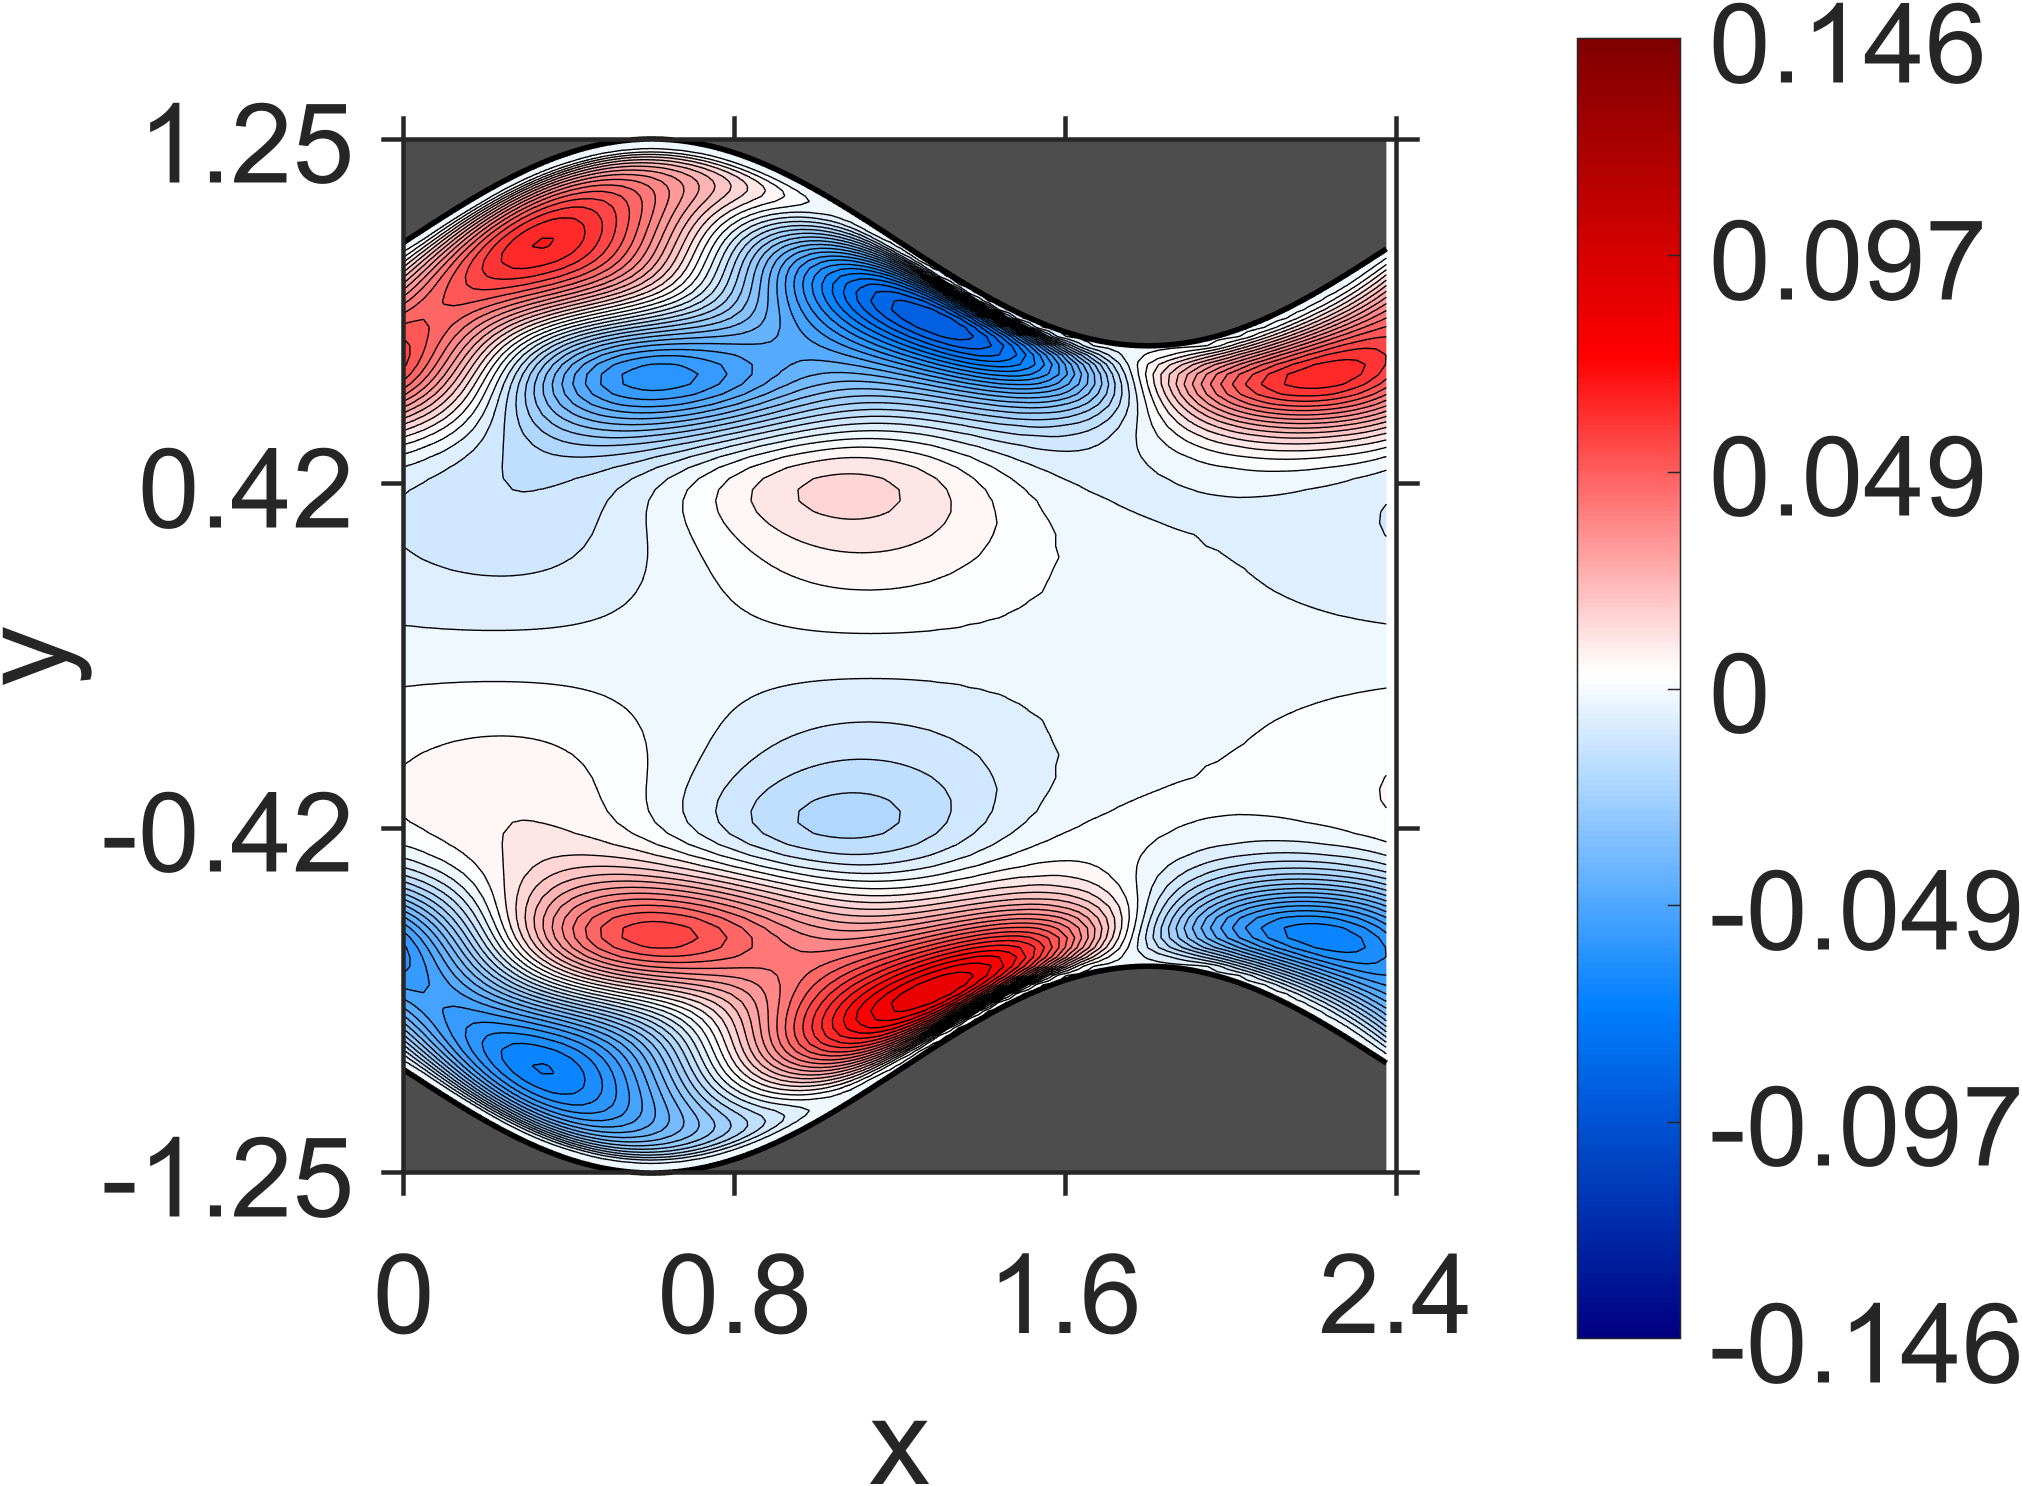

The data file committed next to this chart (first rows):
NaN, NaN, NaN, NaN, NaN, NaN, NaN, NaN, NaN, NaN, NaN, NaN, NaN, NaN, NaN, NaN, NaN, NaN, NaN, 0, 0, 0, 0, 0
NaN, NaN, NaN, NaN, NaN, NaN, NaN, NaN, NaN, NaN, NaN, NaN, NaN, NaN, NaN, NaN, NaN, NaN, NaN, -1.704e-05, -1.748467e-05, -1.78335e-05, -1.810623e-05, -1.912256e-05
NaN, NaN, NaN, NaN, NaN, NaN, NaN, NaN, NaN, NaN, NaN, NaN, NaN, NaN, NaN, NaN, NaN, NaN, NaN, -6.117417e-05, -6.231076e-05, -6.395713e-05, -6.598218e-05, -6.859054e-05
NaN, NaN, NaN, NaN, NaN, NaN, NaN, NaN, NaN, NaN, NaN, NaN, NaN, NaN, NaN, NaN, NaN, NaN, NaN, -0.0001156, -0.0001186, -0.0001214, -0.0001258, -0.0001316
NaN, NaN, NaN, NaN, NaN, NaN, NaN, NaN, NaN, NaN, NaN, NaN, NaN, NaN, NaN, NaN, NaN, NaN, -0.0001607, -0.0001653, -0.0001688, -0.0001748, -0.0001825, -0.0001929
NaN, NaN, NaN, NaN, NaN, NaN, NaN, NaN, NaN, NaN, NaN, NaN, NaN, NaN, NaN, NaN, NaN, NaN, -0.0001953, -0.0002001, -0.0002071, -0.0002154, -0.0002302, -0.000249
NaN, NaN, NaN, NaN, NaN, NaN, NaN, NaN, NaN, NaN, NaN, NaN, NaN, NaN, NaN, NaN, NaN, -0.0002082, -0.0002151, -0.0002232, -0.0002317, -0.0002506, -0.0002796, -0.0003193
NaN, NaN, NaN, NaN, NaN, NaN, NaN, NaN, NaN, NaN, NaN, NaN, NaN, NaN, NaN, NaN, NaN, -0.0002175, -0.000227, -0.0002363, -0.0002582, -0.0002976, -0.0003715, -0.0004689
NaN, NaN, NaN, NaN, NaN, NaN, NaN, NaN, NaN, NaN, NaN, NaN, NaN, NaN, NaN, NaN, -0.000212, -0.0002232, -0.000234, -0.0002574, -0.0003077, -0.0004289, -0.0006391, -0.0009172
NaN, NaN, NaN, NaN, NaN, NaN, NaN, NaN, NaN, NaN, NaN, NaN, NaN, NaN, NaN, -0.0002013, -0.0002145, -0.0002273, -0.0002511, -0.0003117, -0.0004881, -0.0008782, -0.001541, -0.002315
NaN, NaN, NaN, NaN, NaN, NaN, NaN, NaN, NaN, NaN, NaN, NaN, NaN, NaN, NaN, -0.0002025, -0.0002179, -0.0002415, -0.00031, -0.0005423, -0.001186, -0.002468, -0.004151, -0.005692
NaN, NaN, NaN, NaN, NaN, NaN, NaN, NaN, NaN, NaN, NaN, NaN, NaN, NaN, -0.0001873, -0.0002059, -0.0002292, -0.0003019, -0.000585, -0.001538, -0.003633, -0.006445, -0.009001, -0.01079
NaN, NaN, NaN, NaN, NaN, NaN, NaN, NaN, NaN, NaN, NaN, NaN, NaN, -0.0001695, -0.0001918, -0.000214, -0.000289, -0.0006101, -0.001897, -0.004919, -0.008832, -0.01224, -0.0147, -0.01627
NaN, NaN, NaN, NaN, NaN, NaN, NaN, NaN, NaN, NaN, NaN, NaN, NaN, -0.0001753, -0.000196, -0.0002712, -0.0006148, -0.002224, -0.0062, -0.01107, -0.0152, -0.01826, -0.02036, -0.02159
NaN, NaN, NaN, NaN, NaN, NaN, NaN, NaN, NaN, NaN, NaN, NaN, -0.0001569, -0.000176, -0.0002497, -0.0005991, -0.002487, -0.00738, -0.01308, -0.01785, -0.02147, -0.02408, -0.02576, -0.02664
NaN, NaN, NaN, NaN, NaN, NaN, NaN, NaN, NaN, NaN, NaN, -0.000136, -0.0001536, -0.0002256, -0.0005658, -0.002675, -0.008402, -0.01484, -0.02023, -0.02439, -0.02748, -0.02958, -0.03083, -0.0313
NaN, NaN, NaN, NaN, NaN, NaN, NaN, NaN, NaN, NaN, -0.0001137, -0.0001289, -0.0001999, -0.0005183, -0.002782, -0.009246, -0.01637, -0.02233, -0.02703, -0.03059, -0.03309, -0.03468, -0.03544, -0.03551
NaN, NaN, NaN, NaN, NaN, NaN, NaN, NaN, NaN, -8.952233e-05, -0.0001019, -0.0001723, -0.0004601, -0.002805, -0.009905, -0.01766, -0.02418, -0.0294, -0.03343, -0.03632, -0.03824, -0.03927, -0.03956, -0.03918
NaN, NaN, NaN, NaN, NaN, NaN, NaN, NaN, NaN, -7.366653e-05, -0.0001436, -0.0003967, -0.002761, -0.01039, -0.01872, -0.02577, -0.03152, -0.03599, -0.03929, -0.04155, -0.04284, -0.04334, -0.04311, -0.0423
NaN, NaN, NaN, NaN, NaN, NaN, NaN, NaN, -4.371299e-05, -0.0001143, -0.0003308, -0.002667, -0.01072, -0.01957, -0.02711, -0.03336, -0.03829, -0.042, -0.0446, -0.04618, -0.04689, -0.04682, -0.0461, -0.04483
NaN, NaN, NaN, NaN, NaN, NaN, NaN, -1.307448e-05, -8.412347e-05, -0.0002666, -0.002541, -0.01092, -0.02021, -0.0282, -0.03492, -0.0403, -0.04443, -0.04738, -0.04927, -0.05022, -0.05033, -0.04973, -0.04851, -0.0468
NaN, NaN, NaN, NaN, NaN, NaN, 1.848489e-05, -5.317273e-05, -0.0002042, -0.002395, -0.011, -0.02064, -0.02903, -0.0362, -0.042, -0.04655, -0.04987, -0.0521, -0.05331, -0.05363, -0.05319, -0.05206, -0.05037, -0.04821
NaN, NaN, NaN, NaN, NaN, 4.889632e-05, -2.165235e-05, -0.0001481, -0.002254, -0.01098, -0.02088, -0.0296, -0.03717, -0.04337, -0.04834, -0.05203, -0.05461, -0.05612, -0.0567, -0.05645, -0.05546, -0.05385, -0.05171, -0.04913
NaN, NaN, NaN, NaN, 7.910708e-05, 9.992436e-06, -9.663764e-05, -0.002128, -0.01089, -0.02094, -0.0299, -0.03781, -0.04438, -0.04975, -0.05382, -0.05676, -0.0586, -0.05947, -0.05945, -0.05866, -0.0572, -0.05514, -0.05258, -0.04961
NaN, NaN, NaN, 0.0001068, 3.989705e-05, -5.249588e-05, -0.002026, -0.01074, -0.02081, -0.02992, -0.03811, -0.045, -0.05074, -0.05518, -0.05849, -0.06067, -0.06187, -0.06213, -0.06159, -0.06032, -0.05842, -0.05596, -0.05304, -0.04971
NaN, NaN, 0.0001338, 6.857859e-05, -1.554113e-05, -0.001952, -0.01052, -0.02051, -0.02968, -0.03806, -0.04521, -0.05127, -0.05606, -0.05974, -0.06226, -0.0638, -0.06437, -0.06413, -0.06311, -0.06144, -0.05916, -0.05636, -0.05311, -0.04948
NaN, 0.0001579, 9.662957e-05, 1.190687e-05, -0.001914, -0.01026, -0.02006, -0.02917, -0.03765, -0.045, -0.05133, -0.05641, -0.06043, -0.06329, -0.06519, -0.06609, -0.06618, -0.06545, -0.06406, -0.06202, -0.05944, -0.05635, -0.05284, -0.04895
0.0001772, 0.0001239, 2.507385e-05, -0.001947, -0.009981, -0.01948, -0.02843, -0.03692, -0.04436, -0.0509, -0.05622, -0.06054, -0.06371, -0.06594, -0.06717, -0.0676, -0.0672, -0.06613, -0.06438, -0.06208, -0.05924, -0.05595, -0.05222, -0.04814
0.0001652, 1.829819e-05, -0.002094, -0.009738, -0.01884, -0.02753, -0.03592, -0.04336, -0.05, -0.05549, -0.06005, -0.06347, -0.06601, -0.06754, -0.0683, -0.06822, -0.06749, -0.06607, -0.06409, -0.06155, -0.05855, -0.05509, -0.05124, -0.04701
-1.098516e-05, -0.002442, -0.009616, -0.01821, -0.02655, -0.03472, -0.04205, -0.0487, -0.05426, -0.05897, -0.06258, -0.06535, -0.06714, -0.06819, -0.06841, -0.068, -0.0669, -0.06527, -0.06307, -0.0604, -0.05727, -0.05373, -0.04979, -0.04552
-0.003018, -0.009736, -0.01766, -0.0256, -0.03342, -0.04057, -0.04709, -0.05264, -0.05737, -0.06109, -0.06399, -0.06597, -0.06723, -0.06771, -0.06757, -0.06677, -0.06546, -0.06359, -0.06127, -0.0585, -0.05531, -0.05174, -0.0478, -0.04353
-0.009753, -0.01712, -0.02472, -0.03213, -0.03903, -0.04531, -0.05075, -0.05539, -0.05911, -0.06203, -0.06411, -0.06547, -0.06611, -0.06615, -0.0656, -0.06453, -0.06297, -0.06096, -0.05854, -0.05571, -0.05253, -0.04897, -0.04511, -0.0409
-0.0167, -0.0239, -0.03092, -0.03754, -0.04352, -0.04875, -0.0532, -0.0568, -0.05963, -0.06167, -0.06303, -0.06371, -0.06382, -0.06339, -0.06248, -0.06113, -0.05936, -0.05723, -0.05472, -0.05191, -0.04873, -0.04529, -0.04151, -0.03748
-0.0234, -0.02992, -0.03624, -0.04187, -0.04684, -0.051, -0.0544, -0.05701, -0.0589, -0.0601, -0.0607, -0.06074, -0.06029, -0.0594, -0.05812, -0.05647, -0.05452, -0.05224, -0.0497, -0.04687, -0.0438, -0.04044, -0.03686, -0.03302
-0.02943, -0.03531, -0.04059, -0.04521, -0.04906, -0.05213, -0.05446, -0.05604, -0.057, -0.05733, -0.05718, -0.05652, -0.05552, -0.05412, -0.05247, -0.05051, -0.04835, -0.04593, -0.04334, -0.04052, -0.03753, -0.03433, -0.03096, -0.02737
-0.03503, -0.03992, -0.04409, -0.04762, -0.05026, -0.05227, -0.05343, -0.05406, -0.05397, -0.0535, -0.05247, -0.05119, -0.04949, -0.04765, -0.04549, -0.04326, -0.04079, -0.03827, -0.03555, -0.03278, -0.02984, -0.02685, -0.02367, -0.02043
-0.04006, -0.04381, -0.0469, -0.04913, -0.0507, -0.05143, -0.05159, -0.05105, -0.05009, -0.0486, -0.04684, -0.04472, -0.04245, -0.03995, -0.0374, -0.03471, -0.03201, -0.02924, -0.02646, -0.02365, -0.02081, -0.01795, -0.01505, -0.0121
-0.04457, -0.0471, -0.04898, -0.04999, -0.05034, -0.04992, -0.04894, -0.04736, -0.04537, -0.04296, -0.04032, -0.03743, -0.03446, -0.03135, -0.02828, -0.02515, -0.02213, -0.0191, -0.01621, -0.01331, -0.01058, -0.00781, -0.005188, -0.002521
-0.04848, -0.04983, -0.05046, -0.05025, -0.04941, -0.04781, -0.04574, -0.04307, -0.04011, -0.03674, -0.03326, -0.02954, -0.02587, -0.02211, -0.0185, -0.01489, -0.01151, -0.008199, -0.005128, -0.002161, 0.0005749, 0.003212, 0.005632, 0.007991
-0.05186, -0.05198, -0.05136, -0.05, -0.04795, -0.0453, -0.0421, -0.03848, -0.03449, -0.03028, -0.0259, -0.02146, -0.01703, -0.01268, -0.008468, -0.004428, -0.0006235, 0.002963, 0.006259, 0.009329, 0.01209, 0.01464, 0.0169, 0.01898
-0.05452, -0.05346, -0.05171, -0.0492, -0.04612, -0.04239, -0.03827, -0.03367, -0.02887, -0.02379, -0.01869, -0.0135, -0.008464, -0.003491, 0.00121, 0.005723, 0.009886, 0.01378, 0.01729, 0.02049, 0.0233, 0.02581, 0.02794, 0.02981
-0.0563, -0.05417, -0.05133, -0.04788, -0.0438, -0.03926, -0.03425, -0.02895, -0.02335, -0.01766, -0.01188, -0.006164, -0.0005366, 0.004872, 0.01005, 0.0149, 0.01942, 0.02354, 0.02726, 0.03058, 0.03346, 0.03594, 0.038, 0.03969
-0.05688, -0.05382, -0.05015, -0.04586, -0.04109, -0.03582, -0.03024, -0.02432, -0.01826, -0.01204, -0.005861, 0.0002881, 0.006246, 0.01201, 0.01746, 0.02259, 0.02731, 0.03162, 0.03548, 0.03887, 0.04181, 0.04426, 0.04626, 0.04782
-0.05598, -0.05222, -0.04789, -0.04309, -0.03779, -0.03215, -0.02615, -0.01997, -0.01359, -0.007191, -0.0007689, 0.005511, 0.01165, 0.01752, 0.0231, 0.02831, 0.03312, 0.03748, 0.04138, 0.04479, 0.04771, 0.05013, 0.05207, 0.05353
-0.05333, -0.04914, -0.0445, -0.03939, -0.03394, -0.02812, -0.02209, -0.01583, -0.009508, -0.003107, 0.003206, 0.009443, 0.01546, 0.02126, 0.02672, 0.03184, 0.03655, 0.04082, 0.04463, 0.04795, 0.05079, 0.05312, 0.05496, 0.05632
-0.04885, -0.04457, -0.03985, -0.03482, -0.02942, -0.02381, -0.01794, -0.01199, -0.005903, 0.0001396, 0.006168, 0.01203, 0.01775, 0.02319, 0.02836, 0.03317, 0.03761, 0.04163, 0.0452, 0.04832, 0.05096, 0.05313, 0.05482, 0.05604
-0.04269, -0.03857, -0.03415, -0.02938, -0.02441, -0.01917, -0.01382, -0.00832, -0.002819, 0.00272, 0.00815, 0.0135, 0.01863, 0.02357, 0.02822, 0.03256, 0.03655, 0.04015, 0.04336, 0.04613, 0.04849, 0.05039, 0.05186, 0.05289
-0.03526, -0.03158, -0.02759, -0.02341, -0.01896, -0.01441, -0.009674, -0.004916, -8.150217e-05, 0.004688, 0.00943, 0.01402, 0.01848, 0.02271, 0.02672, 0.03043, 0.03384, 0.03691, 0.03962, 0.04196, 0.04391, 0.04547, 0.04664, 0.04744
-0.02721, -0.02406, -0.02073, -0.01715, -0.01347, -0.009606, -0.005702, -0.001696, 0.002276, 0.006263, 0.01014, 0.01395, 0.01759, 0.02107, 0.02431, 0.02733, 0.03007, 0.03252, 0.03467, 0.03648, 0.03798, 0.03913, 0.03995, 0.04043
-0.01921, -0.01669, -0.01396, -0.01114, -0.008137, -0.005094, -0.001939, 0.0012, 0.004384, 0.007492, 0.01057, 0.01352, 0.01637, 0.01903, 0.02153, 0.02381, 0.02587, 0.02768, 0.02922, 0.0305, 0.03149, 0.0322, 0.03263, 0.03279
-0.01193, -0.009949, -0.007875, -0.005647, -0.003383, -0.001006, 0.00136, 0.003785, 0.006152, 0.00852, 0.01079, 0.01299, 0.01505, 0.017, 0.01877, 0.02037, 0.02177, 0.02295, 0.02393, 0.02467, 0.02519, 0.02546, 0.02551, 0.02533
-0.005794, -0.004309, -0.002699, -0.001066, 0.0006676, 0.002388, 0.004171, 0.005903, 0.007652, 0.009315, 0.01095, 0.01246, 0.01389, 0.01517, 0.01633, 0.01732, 0.01815, 0.0188, 0.01926, 0.01954, 0.01961, 0.0195, 0.0192, 0.01871
-0.001017, 0.0001361, 0.001303, 0.002557, 0.00379, 0.005081, 0.006323, 0.007588, 0.008775, 0.009944, 0.01101, 0.01202, 0.0129, 0.01369, 0.01434, 0.01485, 0.01522, 0.01542, 0.01548, 0.01536, 0.0151, 0.01466, 0.01407, 0.01333
0.002463, 0.00332, 0.004245, 0.005142, 0.006091, 0.006988, 0.00791, 0.008757, 0.009598, 0.01034, 0.01105, 0.01164, 0.01216, 0.01255, 0.01283, 0.01299, 0.01301, 0.0129, 0.01264, 0.01226, 0.01172, 0.01106, 0.01026, 0.00934
0.004779, 0.005486, 0.006165, 0.006892, 0.007565, 0.008266, 0.008893, 0.009521, 0.01006, 0.01057, 0.01098, 0.01132, 0.01156, 0.0117, 0.01173, 0.01165, 0.01145, 0.01112, 0.01068, 0.01009, 0.009407, 0.008589, 0.007667, 0.006634
0.006216, 0.006765, 0.007355, 0.007892, 0.008457, 0.008953, 0.009456, 0.009875, 0.01028, 0.01058, 0.01084, 0.011, 0.01108, 0.01106, 0.01094, 0.01072, 0.01038, 0.009939, 0.009375, 0.008714, 0.00793, 0.007055, 0.006073, 0.005006
0.006964, 0.007462, 0.007915, 0.0084, 0.00882, 0.009255, 0.009611, 0.009961, 0.01022, 0.01045, 0.01058, 0.01066, 0.01064, 0.01054, 0.01034, 0.01004, 0.009648, 0.009147, 0.008555, 0.007849, 0.007062, 0.006169, 0.005196, 0.004137
0.00727, 0.007675, 0.008111, 0.008488, 0.008885, 0.009209, 0.009537, 0.009783, 0.01001, 0.01015, 0.01025, 0.01026, 0.0102, 0.01005, 0.009827, 0.009508, 0.009097, 0.008599, 0.008, 0.007325, 0.006548, 0.005699, 0.004765, 0.003765
0.007236, 0.007633, 0.007978, 0.008351, 0.008658, 0.008977, 0.009221, 0.009459, 0.009616, 0.009747, 0.009792, 0.009793, 0.009706, 0.009557, 0.009321, 0.009009, 0.008615, 0.008133, 0.007579, 0.00693, 0.006218, 0.005418, 0.004557, 0.003625
0.007019, 0.007345, 0.007698, 0.007992, 0.008304, 0.008548, 0.008797, 0.00897, 0.009131, 0.009213, 0.009264, 0.009236, 0.009159, 0.009003, 0.008785, 0.008491, 0.008122, 0.007685, 0.007164, 0.006585, 0.005921, 0.005202, 0.004414, 0.003575
0.006636, 0.006964, 0.00724, 0.007541, 0.007781, 0.008034, 0.008217, 0.0084, 0.00851, 0.008603, 0.008622, 0.008607, 0.008519, 0.008382, 0.008176, 0.007908, 0.007576, 0.007173, 0.006715, 0.006179, 0.005597, 0.004943, 0.004242, 0.003484
... 79 more rows
